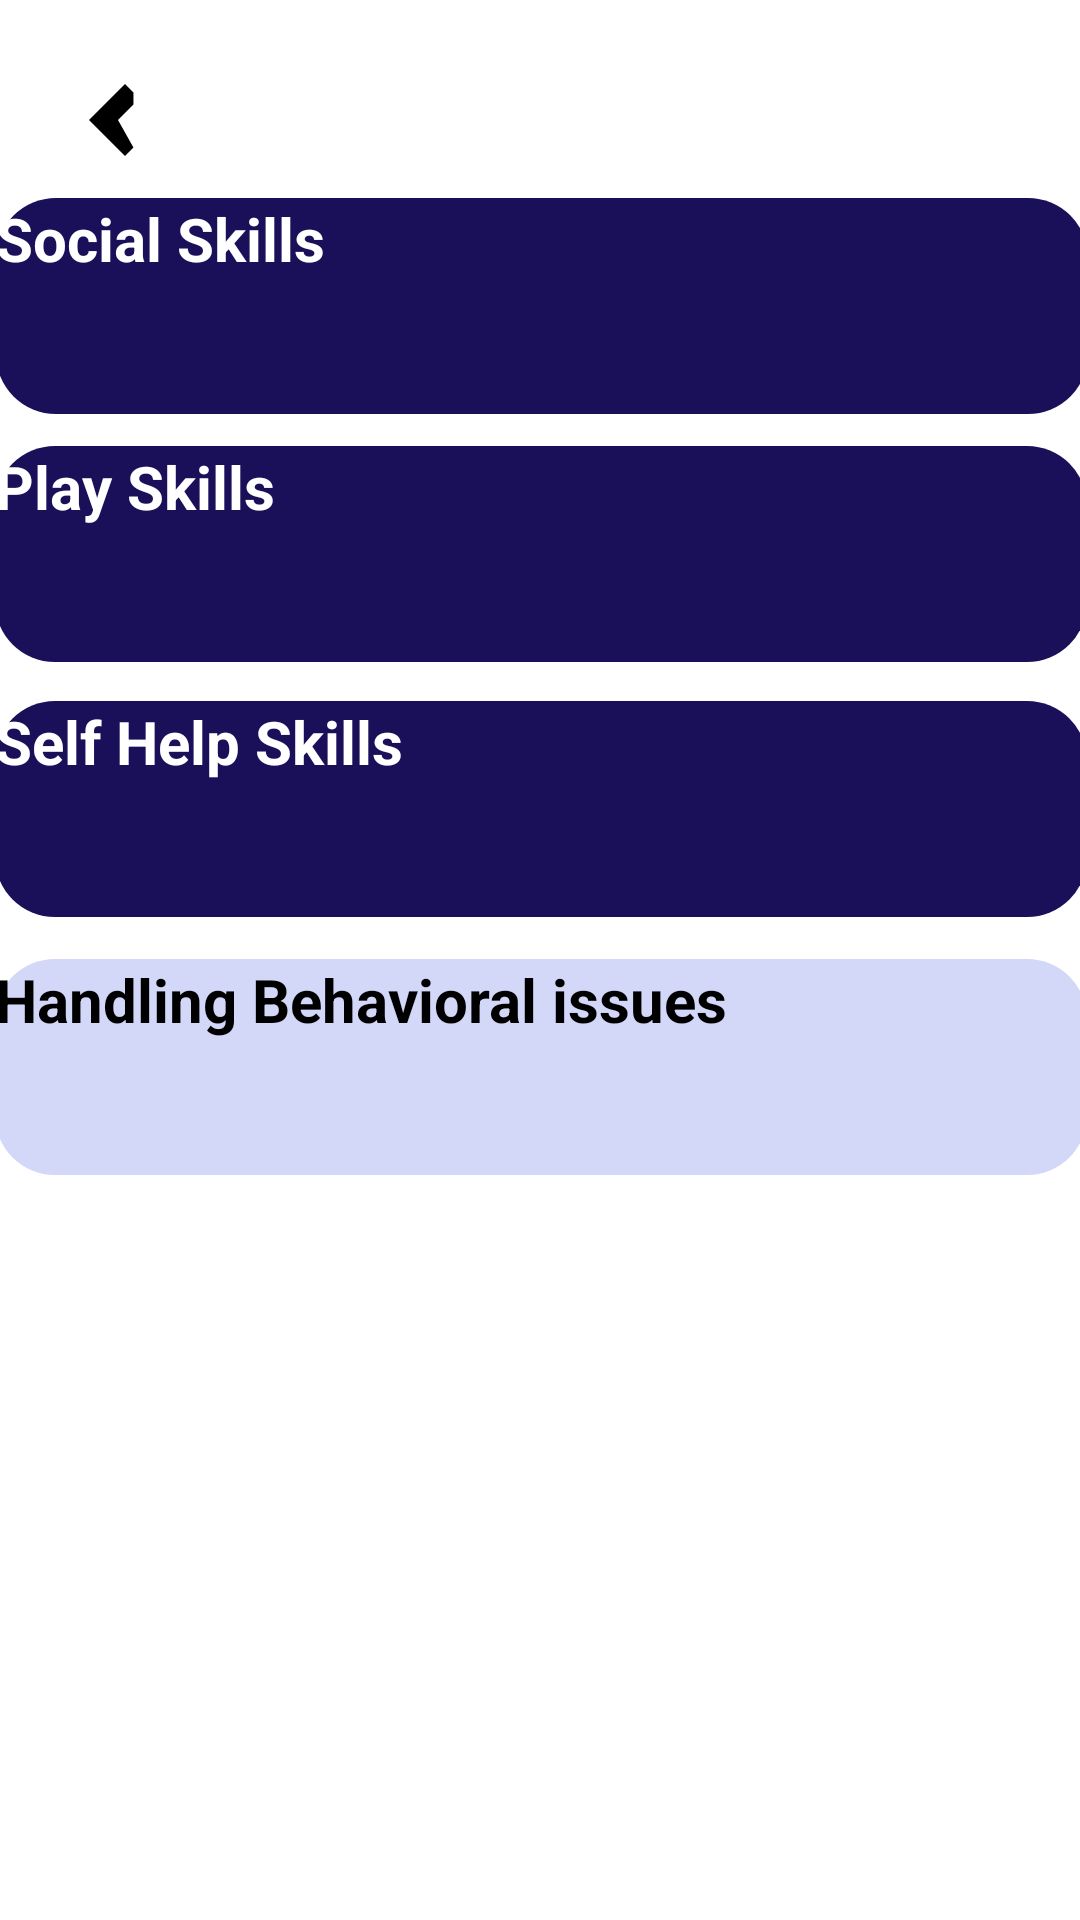

Produce the Android XML layout that renders to this screen, including the resource entries it uses.
<!-- AndroidManifest.xml: application theme Theme.Autism -->
<!-- res/layout/activity_csh.xml -->
<?xml version="1.0" encoding="utf-8"?>
<android.support.constraint.ConstraintLayout xmlns:android="http://schemas.android.com/apk/res/android"
    xmlns:app="http://schemas.android.com/apk/res-auto"
    xmlns:tools="http://schemas.android.com/tools"
    android:layout_width="match_parent"
    android:layout_height="match_parent">

    <ImageView
        android:id="@+id/backIcon"
        android:layout_width="48dp"
        android:layout_height="48dp"
        android:src="@drawable/ic_ios_back"
        app:layout_constraintBottom_toBottomOf="parent"
        app:layout_constraintEnd_toEndOf="parent"
        app:layout_constraintHorizontal_bias="0.044"
        app:layout_constraintStart_toStartOf="parent"
        app:layout_constraintTop_toTopOf="parent"
        app:layout_constraintVertical_bias="0.027" />


    <Button
        android:id="@+id/button6"
        android:layout_width="364dp"
        android:layout_height="72dp"
        android:text="Social Skills"
        android:textSize="20dp"
        android:textStyle="bold"
        android:textColor="@color/white"
        android:textAllCaps="false"
        android:background="@drawable/rounded_button1"
        android:backgroundTint="#1A0F59"
        app:layout_constraintBottom_toBottomOf="parent"
        app:layout_constraintEnd_toEndOf="parent"
        app:layout_constraintHorizontal_bias="0.489"
        app:layout_constraintStart_toStartOf="parent"
        app:layout_constraintTop_toTopOf="parent"
        app:layout_constraintVertical_bias="0.116" />

    <Button
        android:id="@+id/button7"
        android:layout_width="364dp"
        android:layout_height="72dp"
        android:text="Play Skills"
        android:textSize="20dp"
        android:textStyle="bold"
        android:textAllCaps="false"
        android:textColor="@color/white"
        android:backgroundTint="#1A0F59"
        android:background="@drawable/rounded_button1"
        app:layout_constraintBottom_toBottomOf="parent"
        app:layout_constraintEnd_toEndOf="parent"
        app:layout_constraintHorizontal_bias="0.51"
        app:layout_constraintStart_toStartOf="parent"
        app:layout_constraintTop_toBottomOf="@+id/button6"
        app:layout_constraintVertical_bias="0.025" />

    <Button
        android:id="@+id/button8"
        android:layout_width="364dp"
        android:layout_height="72dp"
        android:text="Self Help Skills"
        android:textSize="20dp"
        android:textStyle="bold"
        android:textAllCaps="false"
        android:background="@drawable/rounded_button1"
        android:textColor="@color/white"
        android:backgroundTint="#1A0F59"
        app:layout_constraintBottom_toBottomOf="parent"
        app:layout_constraintEnd_toEndOf="parent"
        app:layout_constraintHorizontal_bias="0.51"
        app:layout_constraintStart_toStartOf="parent"
        app:layout_constraintTop_toBottomOf="@+id/button7"
        app:layout_constraintVertical_bias="0.037" />

    <Button
        android:id="@+id/button9"
        android:layout_width="364dp"
        android:layout_height="72dp"
        android:text="Handling Behavioral issues"
        android:textSize="20dp"
        android:textStyle="bold"
        android:textAllCaps="false"
        android:background="@drawable/rounded_button1"
        android:backgroundTint="#D3D7F8"
        app:layout_constraintBottom_toBottomOf="parent"
        app:layout_constraintEnd_toEndOf="parent"
        app:layout_constraintHorizontal_bias="0.51"
        app:layout_constraintStart_toStartOf="parent"
        app:layout_constraintTop_toBottomOf="@+id/button8"
        app:layout_constraintVertical_bias="0.053" />

    <ImageView
        android:id="@+id/imageView13"
        android:layout_width="377dp"
        android:layout_height="300dp"
        app:layout_constraintBottom_toBottomOf="parent"
        app:layout_constraintEnd_toEndOf="parent"
        app:layout_constraintHorizontal_bias="0.529"
        app:layout_constraintStart_toStartOf="parent"
        app:layout_constraintTop_toTopOf="parent"
        app:layout_constraintVertical_bias="0.962"
        app:srcCompat="@drawable/img_10" />

</android.support.constraint.ConstraintLayout>
<!-- resources referenced by this layout -->
<resources>
  <color name="white">#FFFFFFFF</color>
  <!-- drawable ic_ios_back (drawable) -->
  <?xml version="1.0" encoding="utf-8"?>
  <vector xmlns:android="http://schemas.android.com/apk/res/android"
          android:width="24dp"
          android:height="24dp"
          android:viewportWidth="24.0"
          android:viewportHeight="24.0"
          android:tint="#000000">
  
          <path
              android:fillColor="#000000"
              android:pathData="M15.41,7.41L14,6L8,12l6,6l1.41,-1.41L12.83,12l2.58,-2.58Z"
              />
      </vector>
  <!-- drawable img_10: png bitmap (drawable, 366813 bytes) -->
  <!-- drawable rounded_button1 (drawable) -->
  <?xml version="1.0" encoding="utf-8"?>
  <shape xmlns:android="http://schemas.android.com/apk/res/android">
      <corners android:radius="20dp" />
      <solid android:color="#D3D7F8" />
  </shape>
  <style name="Theme.Autism" parent="Theme.AppCompat.Light.NoActionBar">
          
          <item name="colorPrimary">@color/purple_200</item>
          <item name="colorPrimaryDark">@android:color/transparent</item>
          <item name="colorAccent">@color/teal_200</item>
  
          
      </style>
  <color name="purple_200">#FFBB86FC</color>
  <color name="teal_200">#FF03DAC5</color>
</resources>
